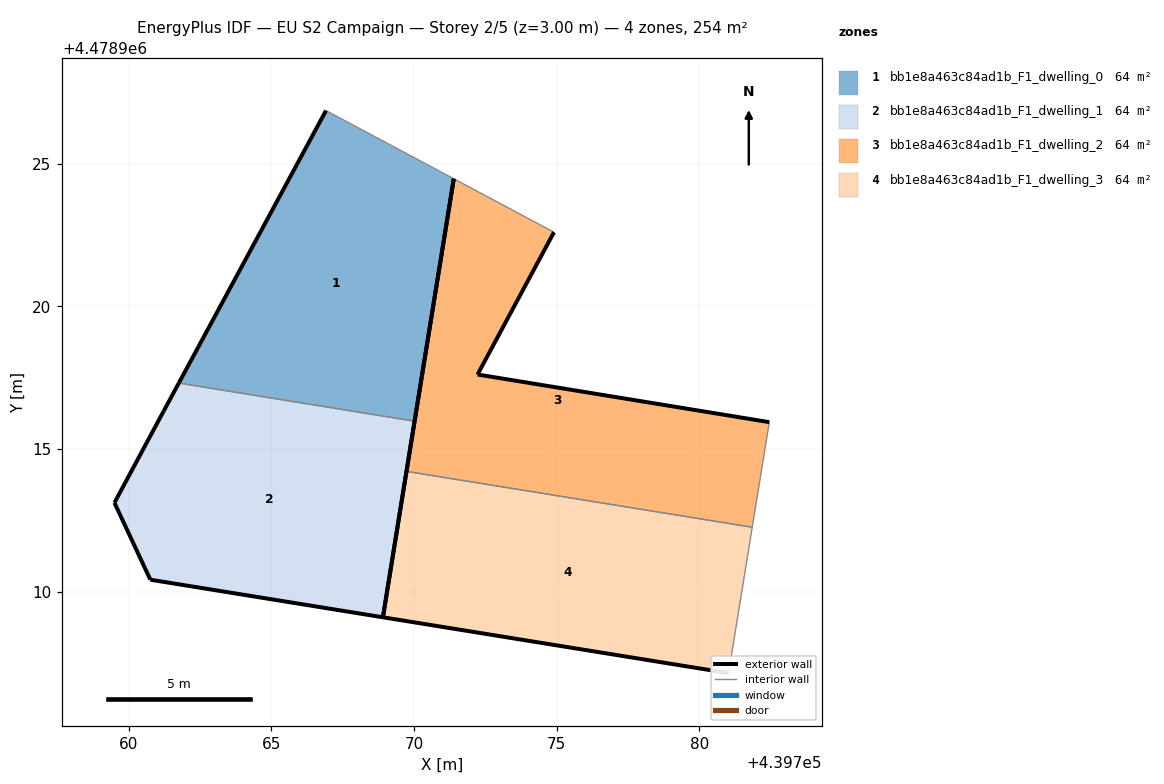
=== STOREY PLAN SPEC (per zone: floor XY polygon, exterior-wall plan segments, windows/doors) ===
zone 1: bb1e8a463c84ad1b_F1_dwelling_0  (63.5 m²)
  floor: (439770.02, 4478915.98) (439771.39, 4478924.47) (439766.92, 4478926.86) (439761.76, 4478917.31)
  exterior wall: (439761.76, 4478917.31) – (439766.92, 4478926.86)  [10.8 m]
  exterior wall: (439771.39, 4478924.47) – (439770.02, 4478915.98)  [8.6 m]
  interior walls: 2
zone 2: bb1e8a463c84ad1b_F1_dwelling_1  (63.5 m²)
  floor: (439768.91, 4478909.11) (439770.02, 4478915.98) (439761.76, 4478917.31) (439761.23, 4478916.32) (439759.51, 4478913.12) (439760.76, 4478910.42)
  exterior wall: (439760.76, 4478910.42) – (439759.51, 4478913.12)  [3.0 m]
  exterior wall: (439759.51, 4478913.12) – (439761.23, 4478916.32)  [3.6 m]
  exterior wall: (439761.23, 4478916.32) – (439761.76, 4478917.31)  [1.1 m]
  exterior wall: (439770.02, 4478915.98) – (439768.91, 4478909.11)  [7.0 m]
  exterior wall: (439768.91, 4478909.11) – (439760.76, 4478910.42)  [8.3 m]
  interior walls: 1
zone 3: bb1e8a463c84ad1b_F1_dwelling_2  (63.5 m²)
  floor: (439781.85, 4478912.26) (439782.45, 4478915.94) (439772.23, 4478917.61) (439774.90, 4478922.60) (439771.39, 4478924.47) (439769.74, 4478914.22)
  exterior wall: (439774.90, 4478922.60) – (439772.23, 4478917.61)  [5.7 m]
  exterior wall: (439772.23, 4478917.61) – (439782.45, 4478915.94)  [10.4 m]
  exterior wall: (439769.74, 4478914.22) – (439771.39, 4478924.47)  [10.4 m]
  interior walls: 3
zone 4: bb1e8a463c84ad1b_F1_dwelling_3  (63.5 m²)
  floor: (439781.02, 4478907.15) (439781.85, 4478912.26) (439769.74, 4478914.22) (439768.91, 4478909.11)
  exterior wall: (439768.91, 4478909.11) – (439769.74, 4478914.22)  [5.2 m]
  exterior wall: (439781.02, 4478907.15) – (439768.91, 4478909.11)  [12.3 m]
  interior walls: 2

=== DERIVED (storey summary) ===
Building: EU S2 Campaign
Storey: 2 of 5  (floor level z = 3.00 m)
Storey gross floor area: 254.1 m²
Zones on this storey: 4
  - bb1e8a463c84ad1b_F1_dwelling_0: floor 63.5 m²; exterior wall 19.5 m (58.4 m²); WWR 0.0%
  - bb1e8a463c84ad1b_F1_dwelling_1: floor 63.5 m²; exterior wall 22.9 m (68.8 m²); WWR 0.0%
  - bb1e8a463c84ad1b_F1_dwelling_2: floor 63.5 m²; exterior wall 26.4 m (79.2 m²); WWR 0.0%
  - bb1e8a463c84ad1b_F1_dwelling_3: floor 63.5 m²; exterior wall 17.4 m (52.3 m²); WWR 0.0%
Zone adjacency (shared interzone walls):
  - bb1e8a463c84ad1b_F1_dwelling_0 ↔ bb1e8a463c84ad1b_F1_dwelling_1
  - bb1e8a463c84ad1b_F1_dwelling_2 ↔ bb1e8a463c84ad1b_F1_dwelling_3